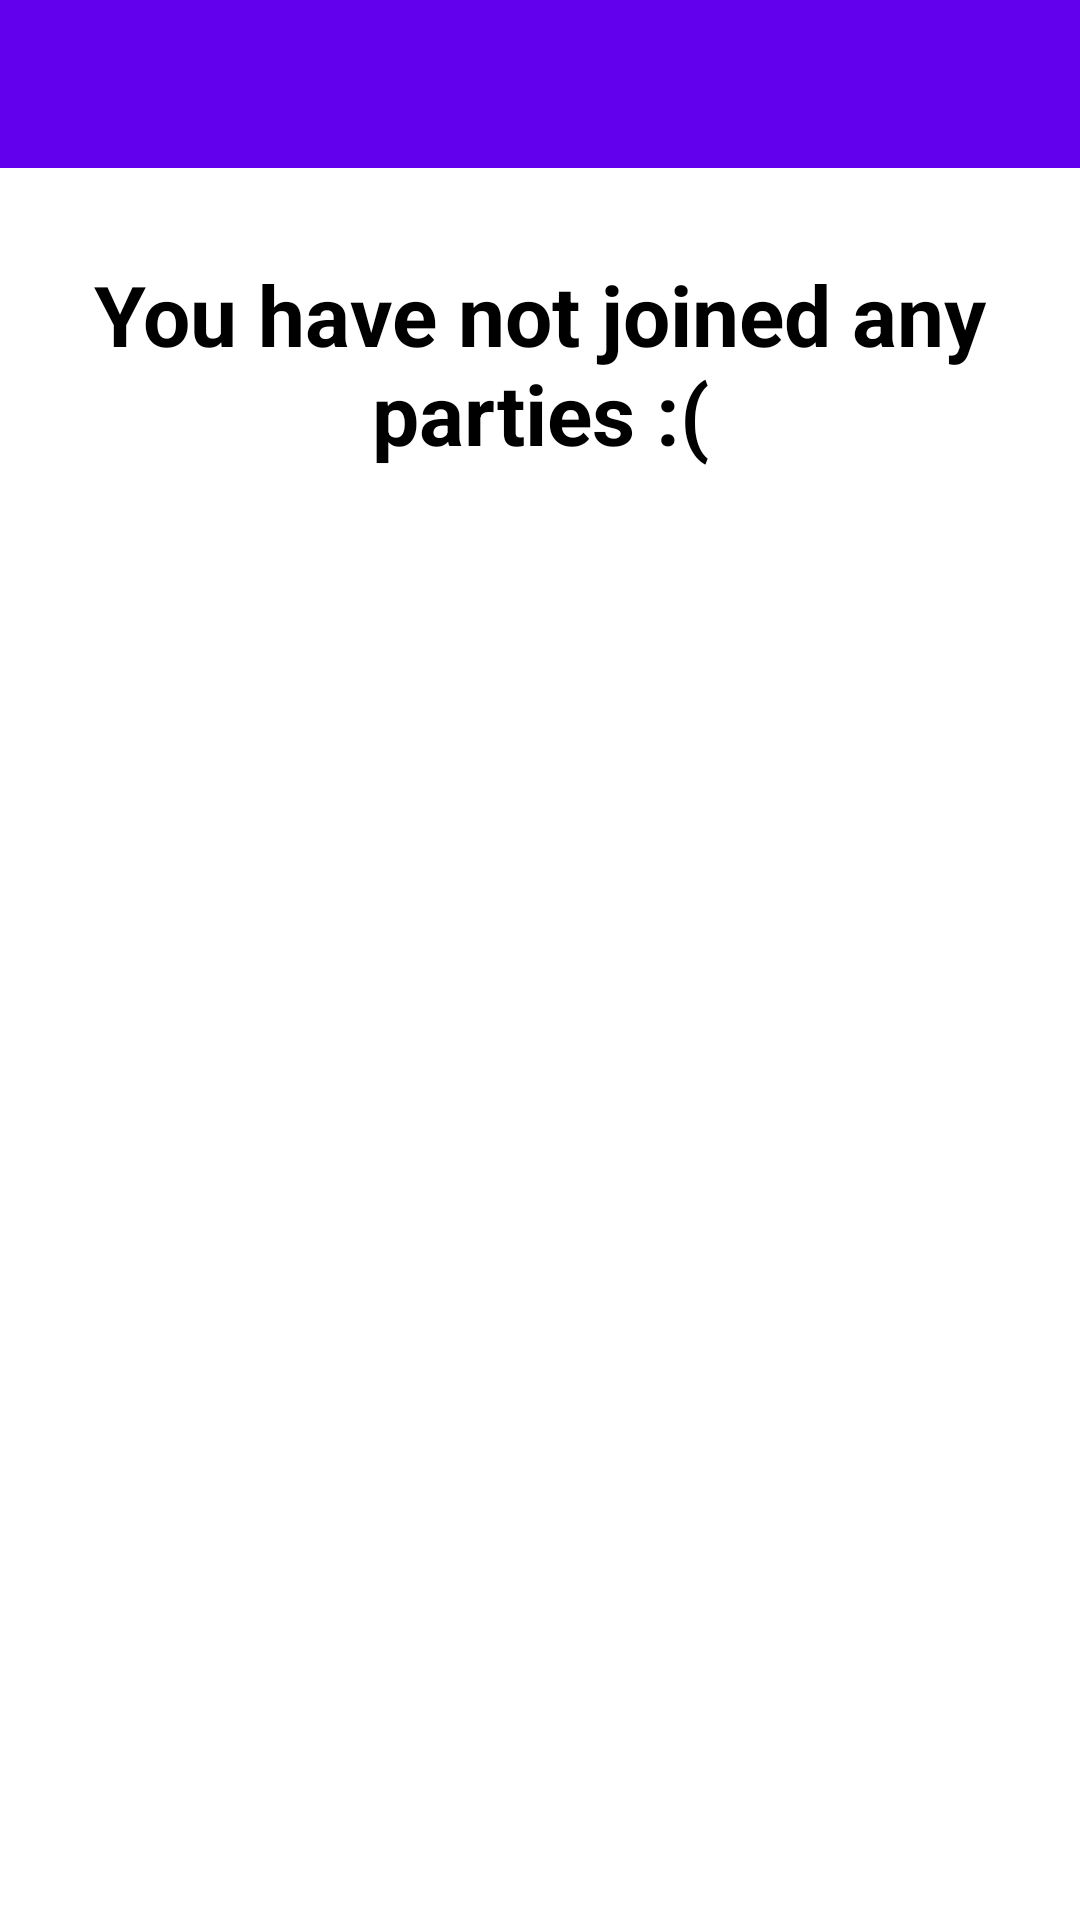

Reconstruct the res/layout file that produces this screen, plus the resources it refers to.
<!-- AndroidManifest.xml: application theme AppTheme -->
<!-- res/layout/activity_my_parties.xml -->
<?xml version="1.0" encoding="utf-8"?>
<RelativeLayout xmlns:android="http://schemas.android.com/apk/res/android"
    xmlns:app="http://schemas.android.com/apk/res-auto"
    xmlns:tools="http://schemas.android.com/tools"
    android:layout_width="match_parent"
    android:layout_height="match_parent"
    tools:context=".MyPartiesActivity">

    <android.support.v7.widget.Toolbar
        android:id="@+id/toolbar"
        android:layout_width="match_parent"
        android:layout_height="?attr/actionBarSize"
        android:background="?attr/colorPrimary"
        app:popupTheme="@style/AppTheme.PopupOverlay">

        <TextView
            android:id="@+id/toolbar_text"
            android:layout_width="match_parent"
            android:layout_height="wrap_content"
            android:textColor="@color/white"
            tools:text="My parties"
            style="@style/TextAppearance.AppCompat.Widget.ActionBar.Title"/>

    </android.support.v7.widget.Toolbar>



    <TextView
        android:id="@+id/no_parties_tv"
        android:layout_width="wrap_content"
        android:layout_height="wrap_content"
        android:layout_alignTop="@+id/recyclerv_view"
        android:layout_marginTop="20dp"
        android:gravity="center"
        android:paddingLeft="20dp"
        android:paddingRight="20dp"
        android:text="@string/no_parties_yet"
        android:textColor="#000"
        android:textSize="28sp"
        android:textStyle="bold" />

    <ImageView
        android:id="@+id/sad_image"
        android:layout_width="100dp"
        android:layout_height="100dp"
        android:background="@drawable/ic_sad"
        android:layout_below="@id/no_parties_tv"
        android:layout_marginTop="20dp"
        android:gravity="center_horizontal"
        android:layout_centerHorizontal="true"/>

    <android.support.v7.widget.RecyclerView
        android:id="@+id/recyclerv_view"
        android:layout_width="match_parent"
        android:layout_height="wrap_content"
        android:layout_below="@+id/toolbar"
        android:layout_alignParentStart="true"
        android:layout_alignParentEnd="true"
        android:layout_alignParentBottom="true"
        android:layout_marginStart="10dp"
        android:layout_marginTop="10dp"
        android:layout_marginEnd="10dp"
        android:layout_marginBottom="10dp">

    </android.support.v7.widget.RecyclerView>
</RelativeLayout>
<!-- resources referenced by this layout -->
<resources>
  <color name="white">#FFFFFF</color>
  <string name="no_parties_yet">You have not joined any parties :(</string>
</resources>
